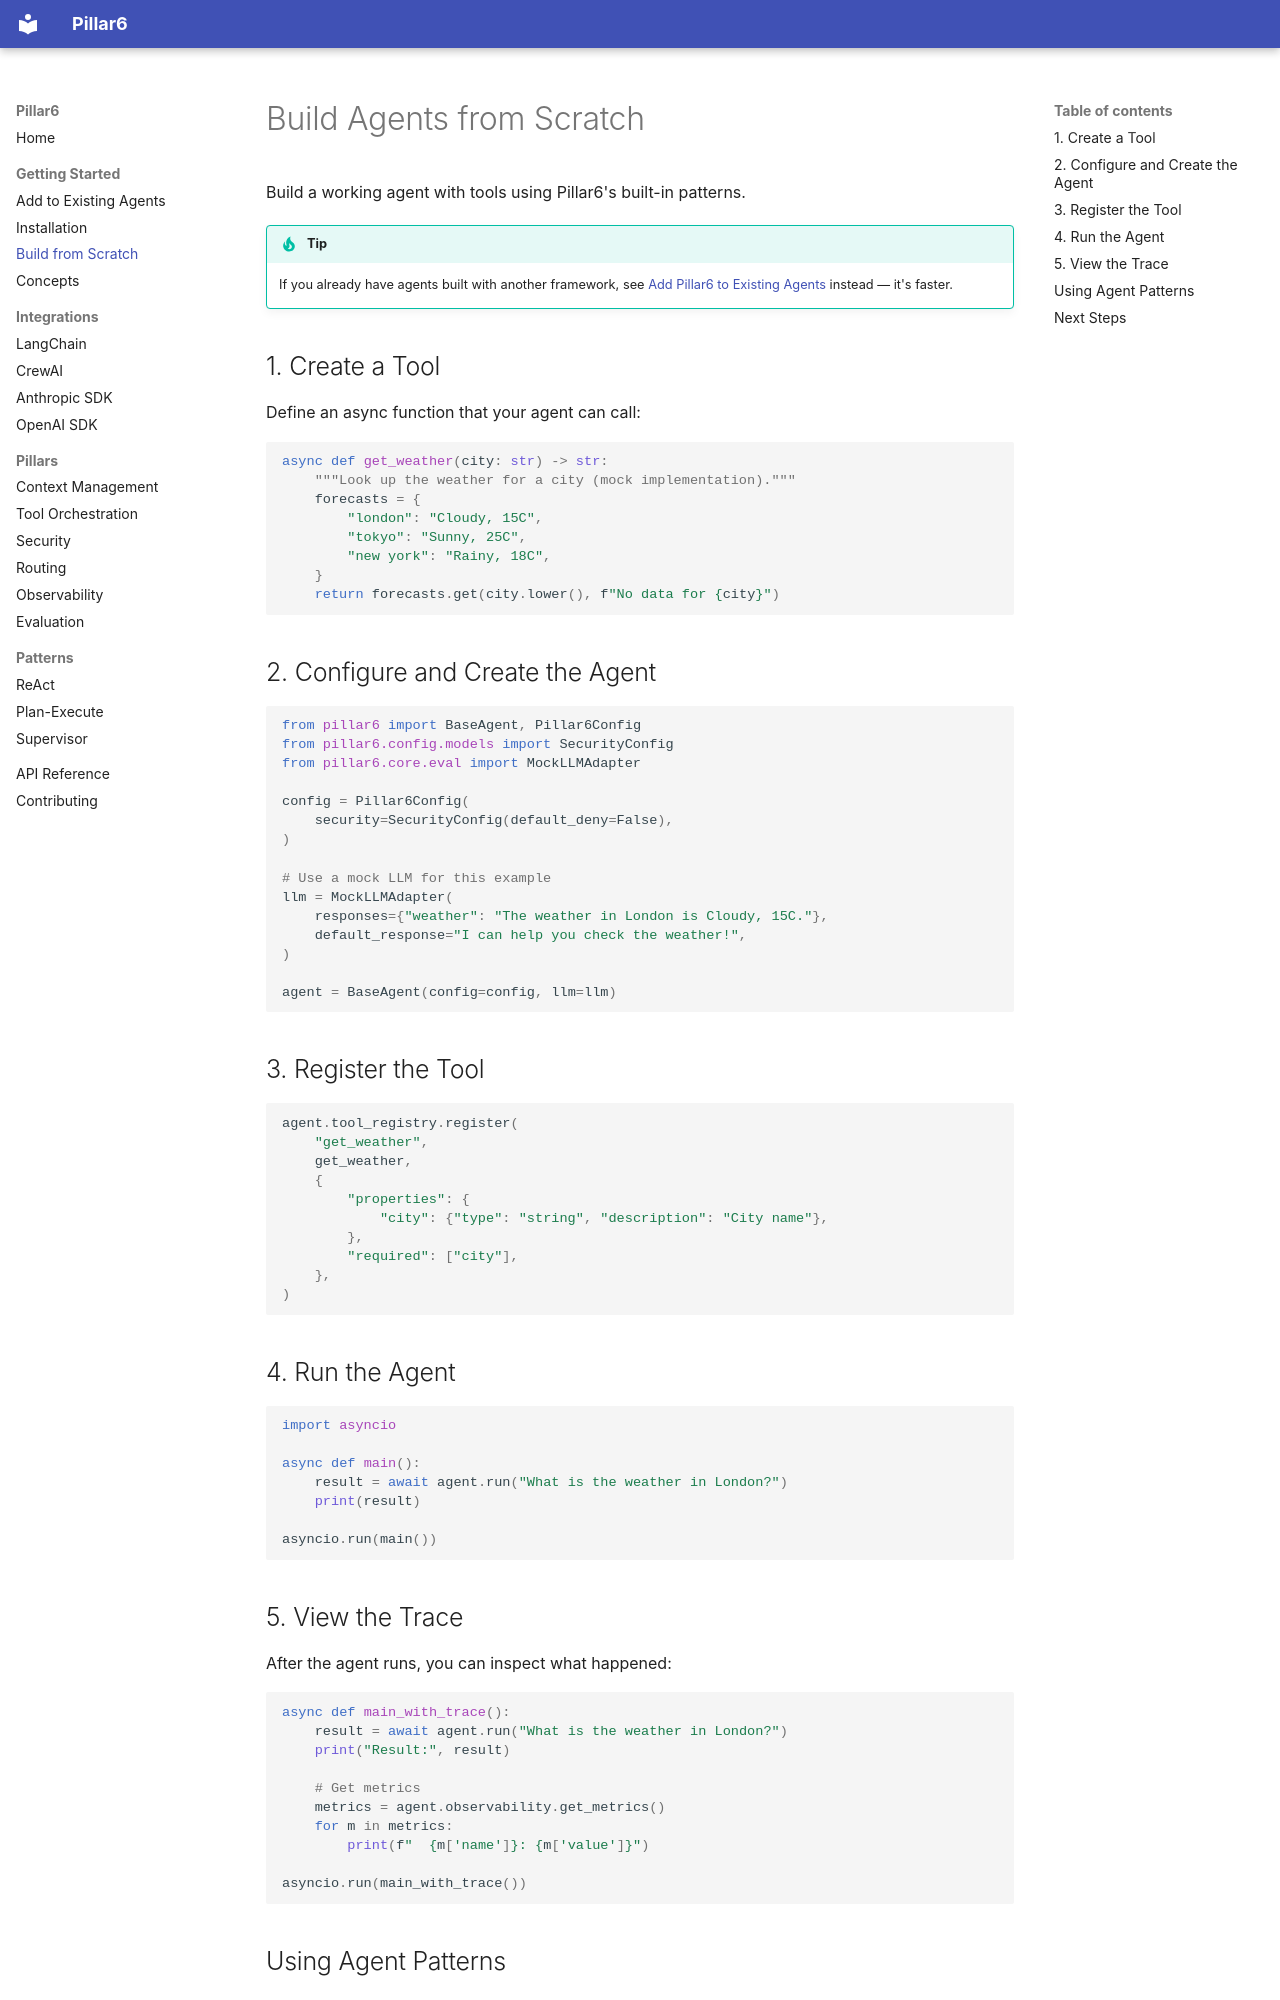

repository: callensw/Pillar6 · page: getting-started/quickstart/index.html · generator: mkdocs

# Build Agents from Scratch

Build a working agent with tools using Pillar6's built-in patterns.

!!! tip
    If you already have agents built with another framework, see
    [Add Pillar6 to Existing Agents](wrapping.md) instead — it's faster.

## 1. Create a Tool

Define an async function that your agent can call:

```python
async def get_weather(city: str) -> str:
    """Look up the weather for a city (mock implementation)."""
    forecasts = {
        "london": "Cloudy, 15C",
        "tokyo": "Sunny, 25C",
        "new york": "Rainy, 18C",
    }
    return forecasts.get(city.lower(), f"No data for {city}")
```

## 2. Configure and Create the Agent

```python
from pillar6 import BaseAgent, Pillar6Config
from pillar6.config.models import SecurityConfig
from pillar6.core.eval import MockLLMAdapter

config = Pillar6Config(
    security=SecurityConfig(default_deny=False),
)

# Use a mock LLM for this example
llm = MockLLMAdapter(
    responses={"weather": "The weather in London is Cloudy, 15C."},
    default_response="I can help you check the weather!",
)

agent = BaseAgent(config=config, llm=llm)
```

## 3. Register the Tool

```python
agent.tool_registry.register(
    "get_weather",
    get_weather,
    {
        "properties": {
            "city": {"type": "string", "description": "City name"},
        },
        "required": ["city"],
    },
)
```

## 4. Run the Agent

```python
import asyncio

async def main():
    result = await agent.run("What is the weather in London?")
    print(result)

asyncio.run(main())
```

## 5. View the Trace

After the agent runs, you can inspect what happened:

```python
async def main_with_trace():
    result = await agent.run("What is the weather in London?")
    print("Result:", result)

    # Get metrics
    metrics = agent.observability.get_metrics()
    for m in metrics:
        print(f"  {m['name']}: {m['value']}")

asyncio.run(main_with_trace())
```
